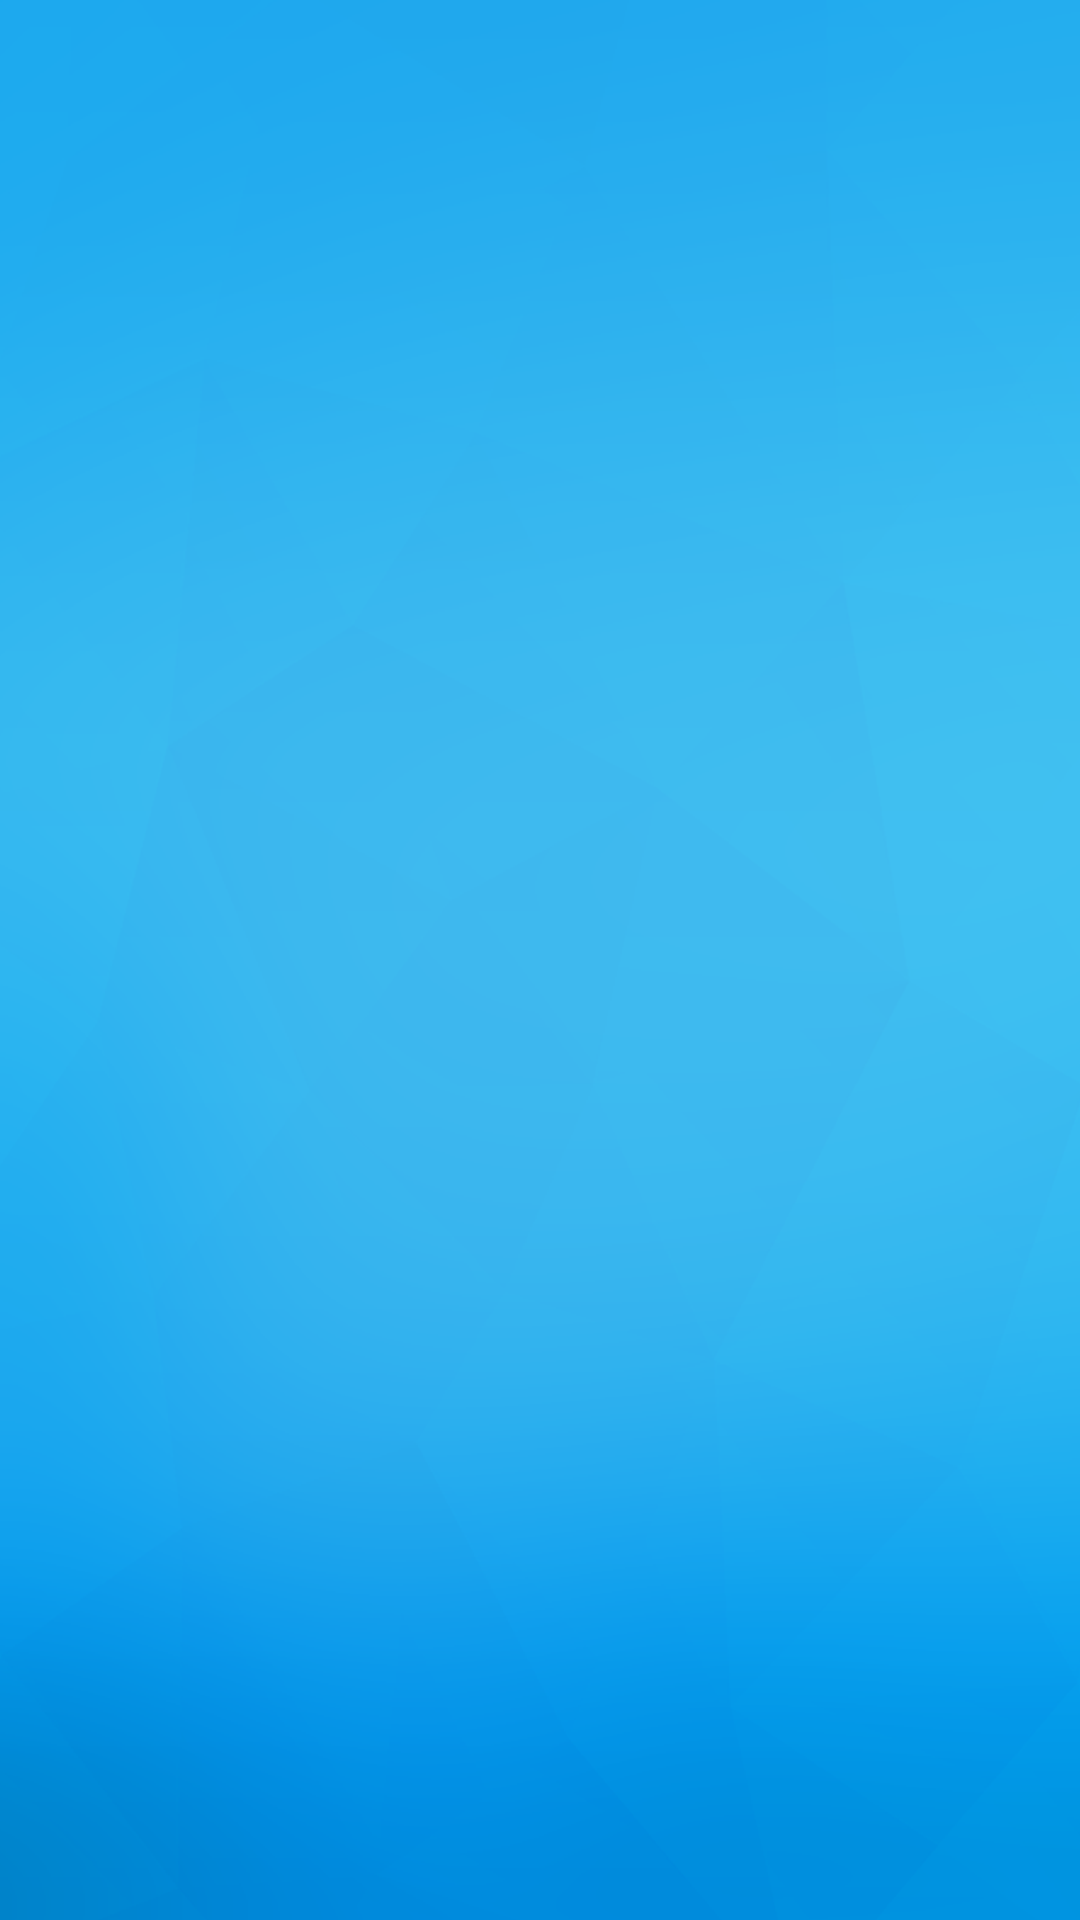

This screen was rendered from an Android layout file. Write that file and the resources it references.
<!-- AndroidManifest.xml: application theme AppTheme -->
<!-- res/layout/loft_layout.xml -->
<?xml version="1.0" encoding="utf-8"?>
<LinearLayout xmlns:android="http://schemas.android.com/apk/res/android"
              android:orientation="vertical"
              android:layout_width="match_parent"
              android:layout_height="match_parent"
              android:gravity="center_horizontal"
              android:background="@drawable/splash_bg">
    <ImageView android:layout_width="wrap_content"
               android:layout_height="wrap_content"
               android:id="@+id/image"
               android:src="@drawable/splash_img"/>
</LinearLayout>
<!-- resources referenced by this layout -->
<resources>
  <!-- drawable splash_bg: png bitmap (drawable-hdpi, 153649 bytes) -->
  <style name="AppTheme" parent="AppBaseTheme">
          
          <item name="android:screenOrientation">portrait</item>
          
      </style>
  <style name="AppBaseTheme" parent="android:Theme.Light.NoTitleBar">
          <item name="android:windowBackground">@android:color/transparent</item>
      </style>
</resources>
